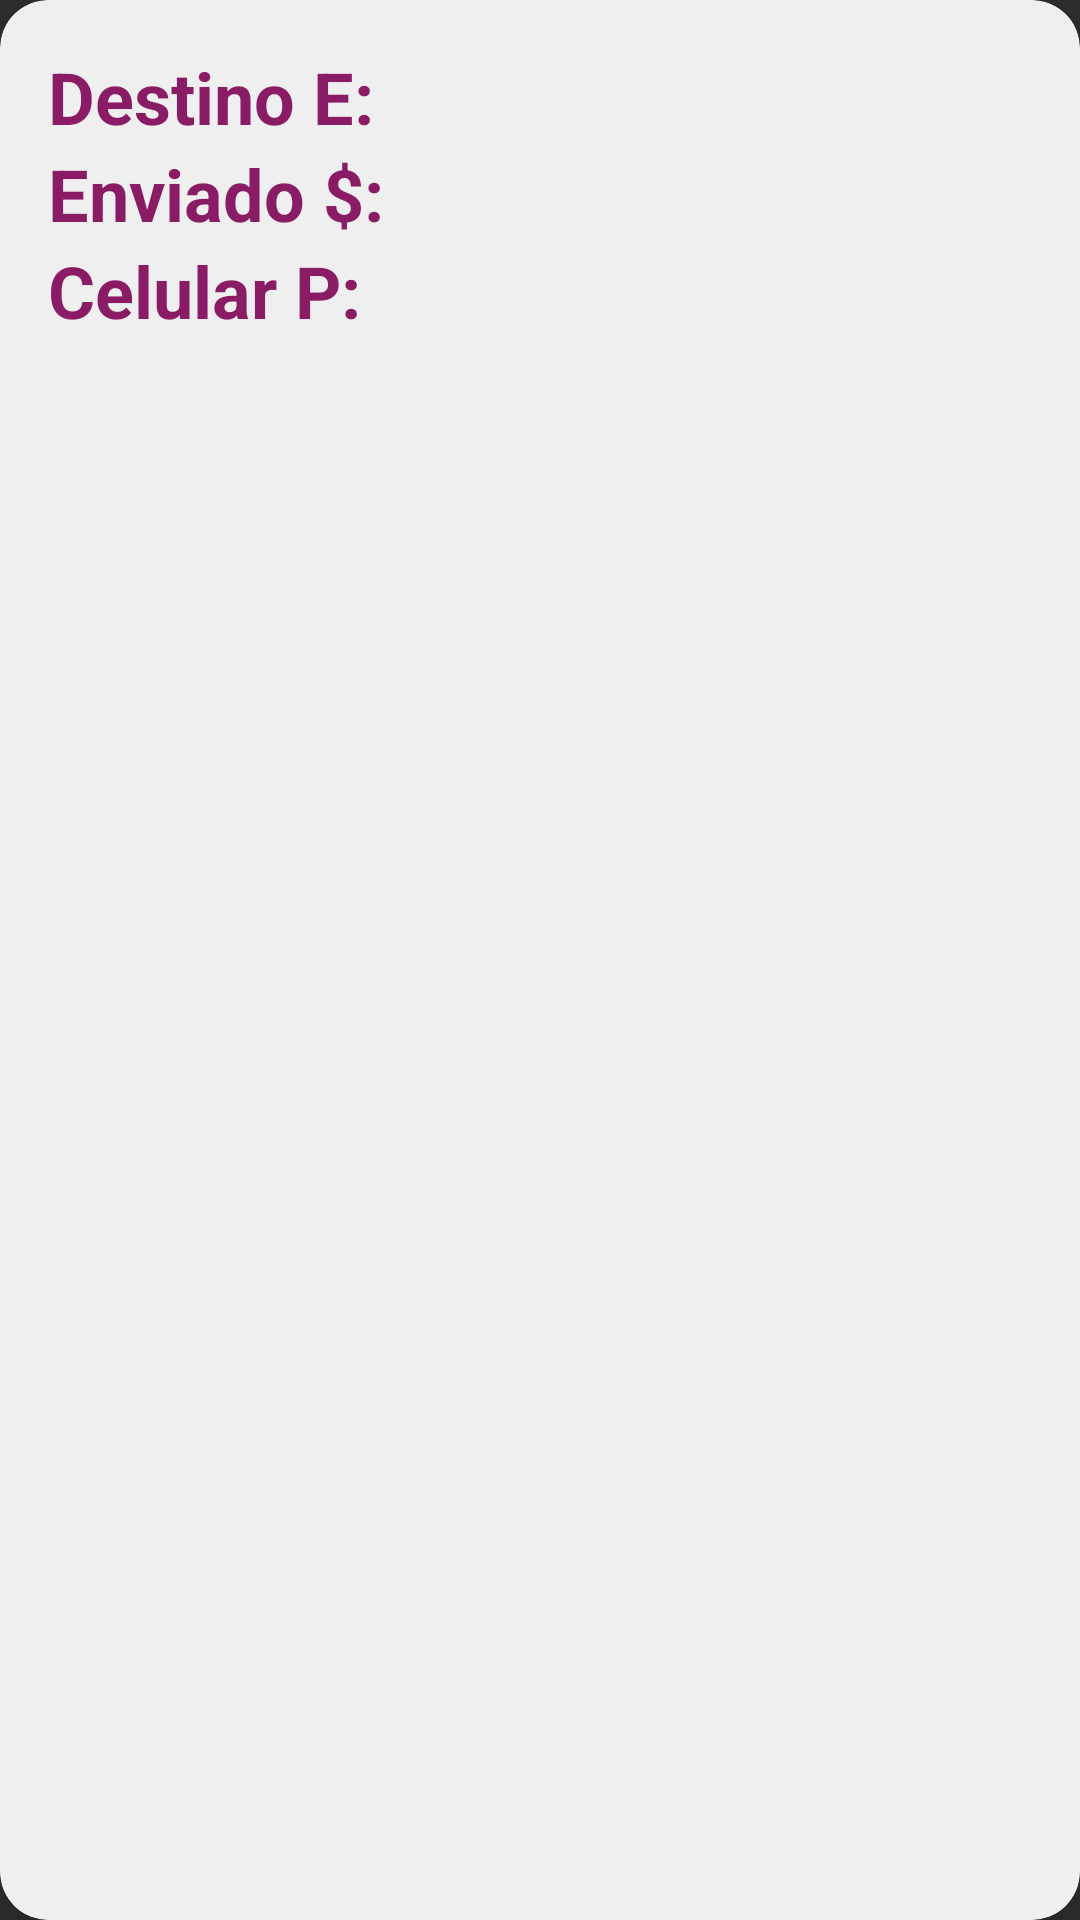

Reconstruct the res/layout file that produces this screen, plus the resources it refers to.
<!-- AndroidManifest.xml: application theme Theme.AppCompat.NoActionBar -->
<!-- res/layout/userentry.xml -->
<?xml version="1.0" encoding="utf-8"?>
<androidx.cardview.widget.CardView xmlns:android="http://schemas.android.com/apk/res/android"
    android:layout_width="match_parent"
    android:layout_height="wrap_content"
    xmlns:app="http://schemas.android.com/apk/res-auto"
    app:cardElevation="12dp"
    app:cardCornerRadius="16dp"
    android:layout_margin="16dp"
    android:backgroundTint="#efefef">

    <LinearLayout
        android:layout_width="match_parent"
        android:layout_height="wrap_content"
        android:layout_margin="16dp"
        android:orientation="vertical">

        <LinearLayout
            android:layout_width="wrap_content"
            android:layout_height="wrap_content"
            android:orientation="horizontal"
            android:layout_gravity="center_vertical">


            <TextView
                android:layout_width="wrap_content"
                android:layout_height="wrap_content"
                android:text="Destino E:"
                android:textSize="24dp"
                android:textColor="@color/nequi_colo2"
                android:textStyle="bold"/>
            <TextView
                android:id="@+id/textCelularDTXT"
                android:layout_width="wrap_content"
                android:layout_height="wrap_content"
                android:textSize="24dp"
                android:textColor="@color/black"/>

        </LinearLayout>

        <LinearLayout
            android:layout_width="wrap_content"
            android:layout_height="wrap_content"
            android:orientation="horizontal"
            android:layout_gravity="center_vertical">


            <TextView

                android:layout_width="wrap_content"
                android:layout_height="wrap_content"
                android:text="Enviado $:"
                android:textSize="24dp"
                android:textColor="@color/nequi_colo2"
                android:textStyle="bold"/>
            <TextView
                android:id="@+id/textMontoTXT"
                android:layout_width="wrap_content"
                android:layout_height="wrap_content"
                android:textSize="24dp"
                android:textColor="@color/black"/>

        </LinearLayout>

        <LinearLayout
            android:layout_width="wrap_content"
            android:layout_height="wrap_content"
            android:orientation="horizontal"
            android:layout_gravity="center_vertical">
            <TextView
                android:layout_width="wrap_content"
                android:layout_height="wrap_content"
                android:text="Celular P:"
                android:textSize="24dp"
                android:textColor="@color/nequi_colo2"
                android:textStyle="bold"/>
            <TextView
                android:id="@+id/textUsucTXT"
                android:layout_width="wrap_content"
                android:layout_height="wrap_content"
                android:textSize="24dp"
                android:textColor="@color/black"/>

        </LinearLayout>





    </LinearLayout>

</androidx.cardview.widget.CardView>
<!-- resources referenced by this layout -->
<resources>
  <color name="black">#FF000000</color>
  <color name="nequi_colo2">#8a1b65</color>
</resources>
